4-way image classification set "roi_dataset" from GitHub (AbdulrahmanQht/brain-tumor-detection-pipeline); label vocabulary: glioma, meningioma, no tumor, pituitary tumor.

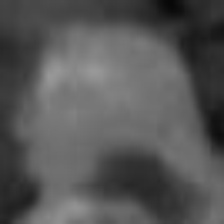
Label: pituitary tumor

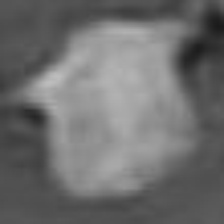
Label: meningioma

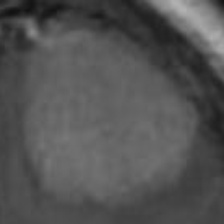
Label: meningioma

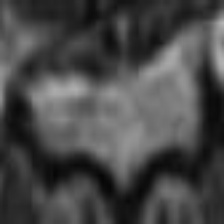
Label: pituitary tumor

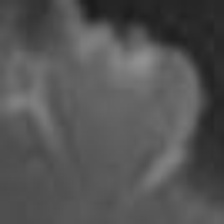
Label: glioma

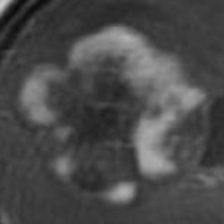
Label: glioma
